Run: headless pygame with SDL's dummy video driver; simulated clock (each Clock.tick advances the game by its frame time, no real sleeping); random seed 0; keys injected as events and as key.get_pressed() state; no mouse input.
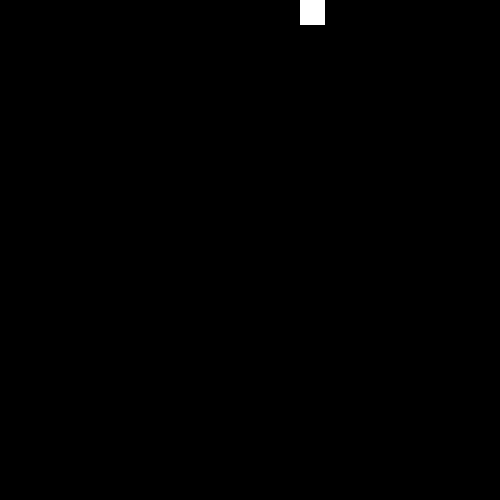
Frame 1 of 1 · flips 1–60 · no input

The pygame program that drew these frames:

# 4/6: 20 min reading manuals and beginning setup
        #Getting started: https://realpython.com/pygame-a-primer/
# 4/6: 2 hr creating a sprite and getting movement
# 4/9: 1 hr getting constant movement and ending game for hit edge
# 4/10: 20 min playing around with end game screen

import pygame

# Import for ability to use keyboard keys
from pygame.locals import *

# Class for snake
class Snake(pygame.sprite.Sprite):
    def __init__(self):
        super(Snake, self).__init__()
        self.surf = pygame.Surface((25, 25))
        self.surf.fill((255, 255, 255))
        self.rect = self.surf.get_rect()

    # Define constant moving function
    def constant_move(self, x_direction, y_direction):
        milliseconds = pygame.time.get_ticks()
        if milliseconds % 100 == 0:
            self.rect.move_ip(x_direction, y_direction)

    # Define moving function
    def move(self, key_pressed):
        if key_pressed[K_UP]:
            x_direction = 0
            y_direction = -5
        if key_pressed[K_DOWN]:
            x_direction = 0
            y_direction = 5
        if key_pressed[K_LEFT]:
            x_direction = -5
            y_direction = 0
        if key_pressed[K_RIGHT]:
            x_direction = 5
            y_direction = 0
        return x_direction, y_direction

    # Define function to check if snake is on screen
    def on_screen(self):
        truth = True
        if self.rect.left < 0:
            truth = False
        elif self.rect.right > screen_width:
            truth = False
        elif self.rect.top < 0:
            truth = False
        elif self.rect.bottom > screen_height:
            truth = False
        return truth

# Screen dimensions
screen_width = 500
screen_height = 500

# Initialize
pygame.init()

# Create snake
snake = Snake()

# Create display screen
screen = pygame.display.set_mode((screen_width, screen_height))

# Set initial direction to the right
x_direction = 5
y_direction = 0

# Variable to keep the main loop running
running = True

# Main loop
while running:
    # Quit if snake is off screen
    if not snake.on_screen():
        running = False

    # for loop through the event queue
    for event in pygame.event.get():

        # Check for KEYDOWN event
        if event.type == KEYDOWN:

            # Change direction according to key pressed
            key_pressed = pygame.key.get_pressed()
            x_direction, y_direction = snake.move(key_pressed)

            # Check for ESC key press
            if event.key == K_ESCAPE:
                running = False

        # Check for QUIT event
        elif event.type == QUIT:
            running = False

    # Get constant movement
    snake.constant_move(x_direction, y_direction)

    # Fill the screen with black
    screen.fill((0, 0, 0))

    # Draw snake
    screen.blit(snake.surf, snake.rect)

    # Update display
    pygame.display.flip()

# End screen
end = False
while not end:
    screen.fill((0, 255, 0))
    pygame.display.flip()
    pygame.time.delay(3000)
    end = True
